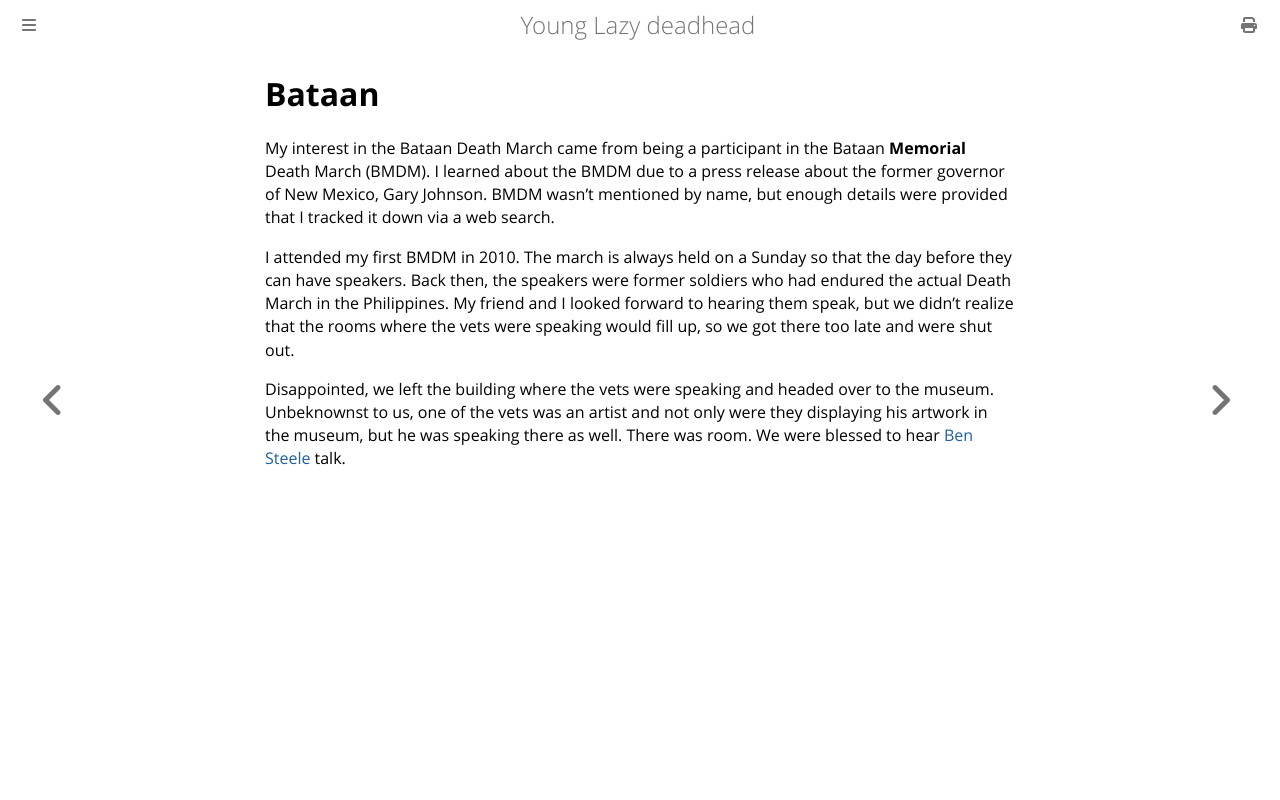

repository: ctm/yld · page: bataan.html · generator: mdbook

# Bataan

My interest in the Bataan Death March came from being a participant in the
Bataan **Memorial** Death March (BMDM).  I learned about the BMDM due to
a press release about the former governor of New Mexico, Gary Johnson.  BMDM
wasn't mentioned by name, but enough details were provided that I tracked it
down via a web search.  

I attended my first BMDM in 2010. The march is always held on a Sunday so that
the day before they can have speakers.  Back then, the speakers were former
soldiers who had endured the actual Death March in the Philippines. My friend
and I looked forward to hearing them speak, but we didn't realize that the
rooms where the vets were speaking would fill up, so we got there too late and
were shut out.

Disappointed, we left the building where the vets were speaking and
headed over to the museum. Unbeknownst to us, one of the vets was an
artist and not only were they displaying his artwork in the museum,
but he was speaking there as well.  There was room.  We were blessed
to hear [Ben Steele](https://youtu.be/bDx7KD7tt9k?t=319)
talk.
